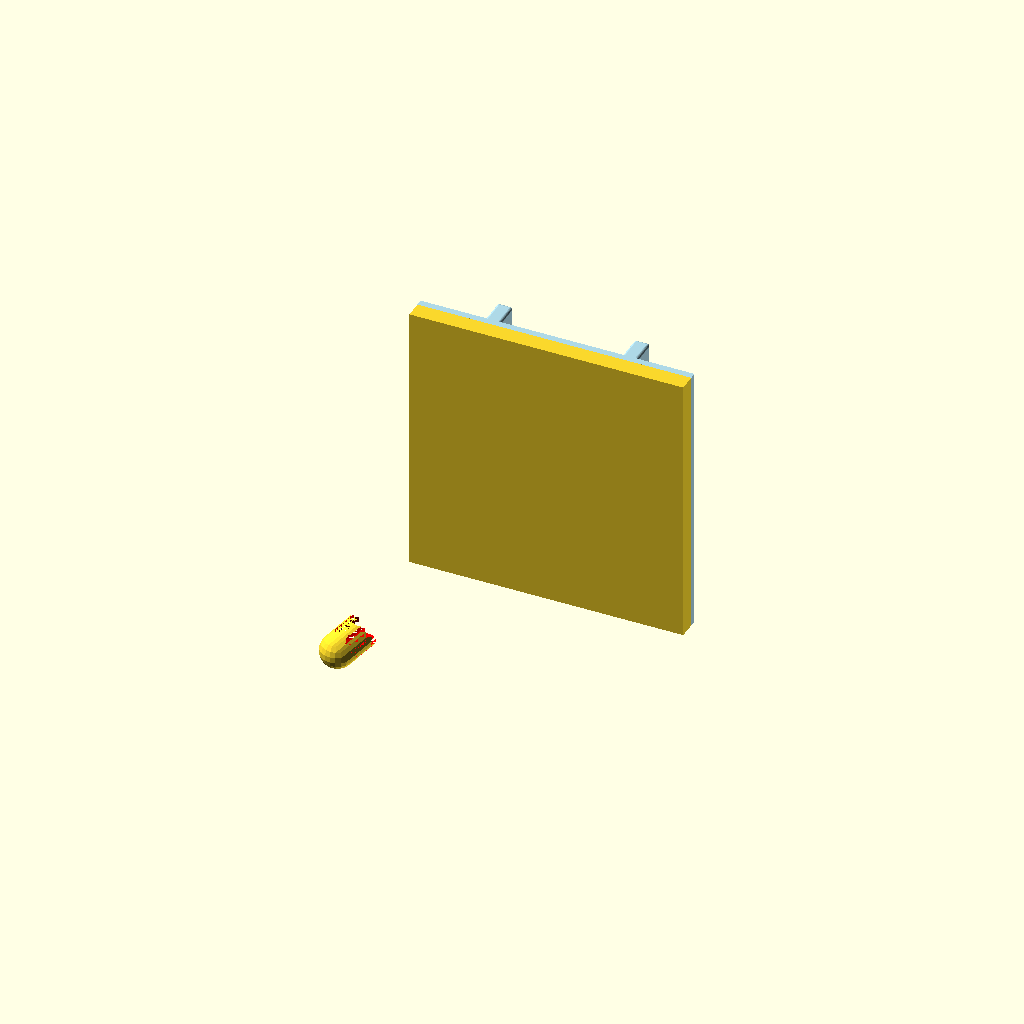
Cell 1: the model at its default parameters.
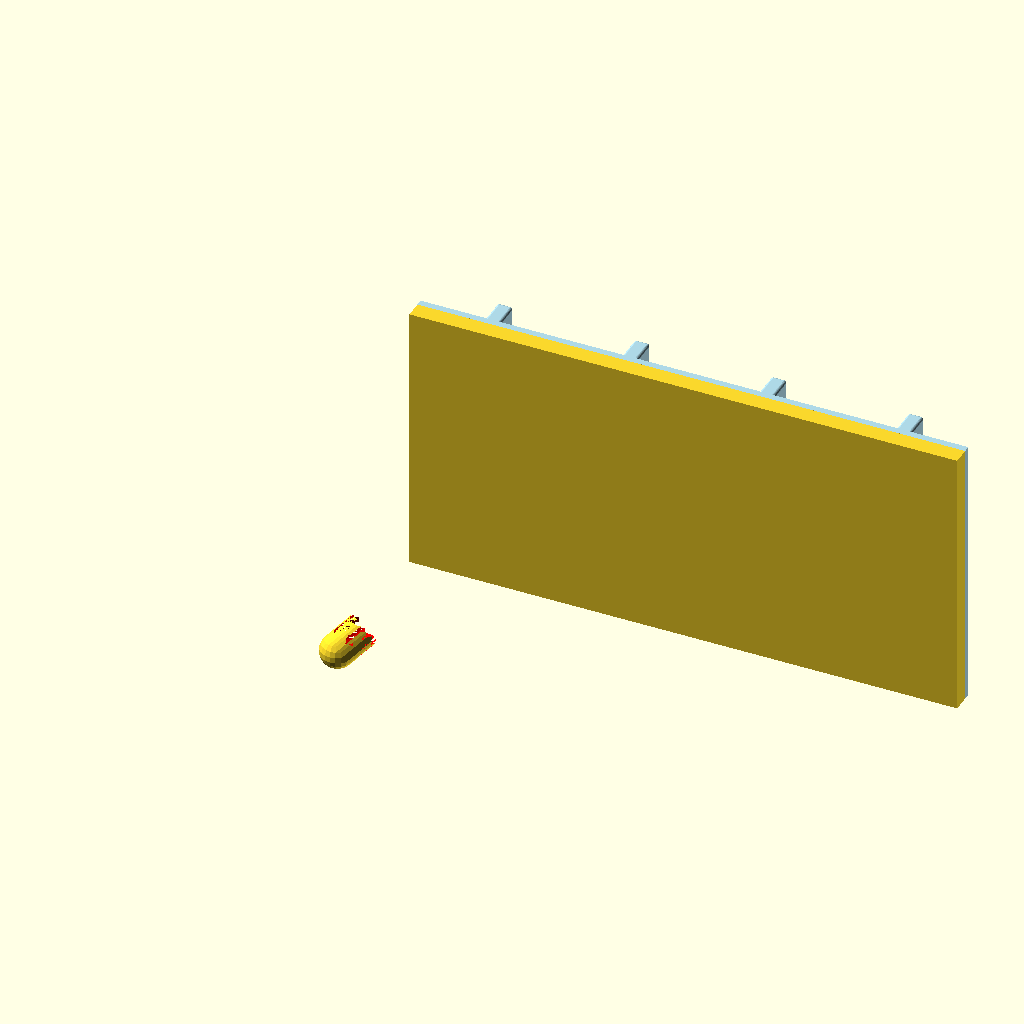
Cell 2 — _width set to 160, the other parameters unchanged.
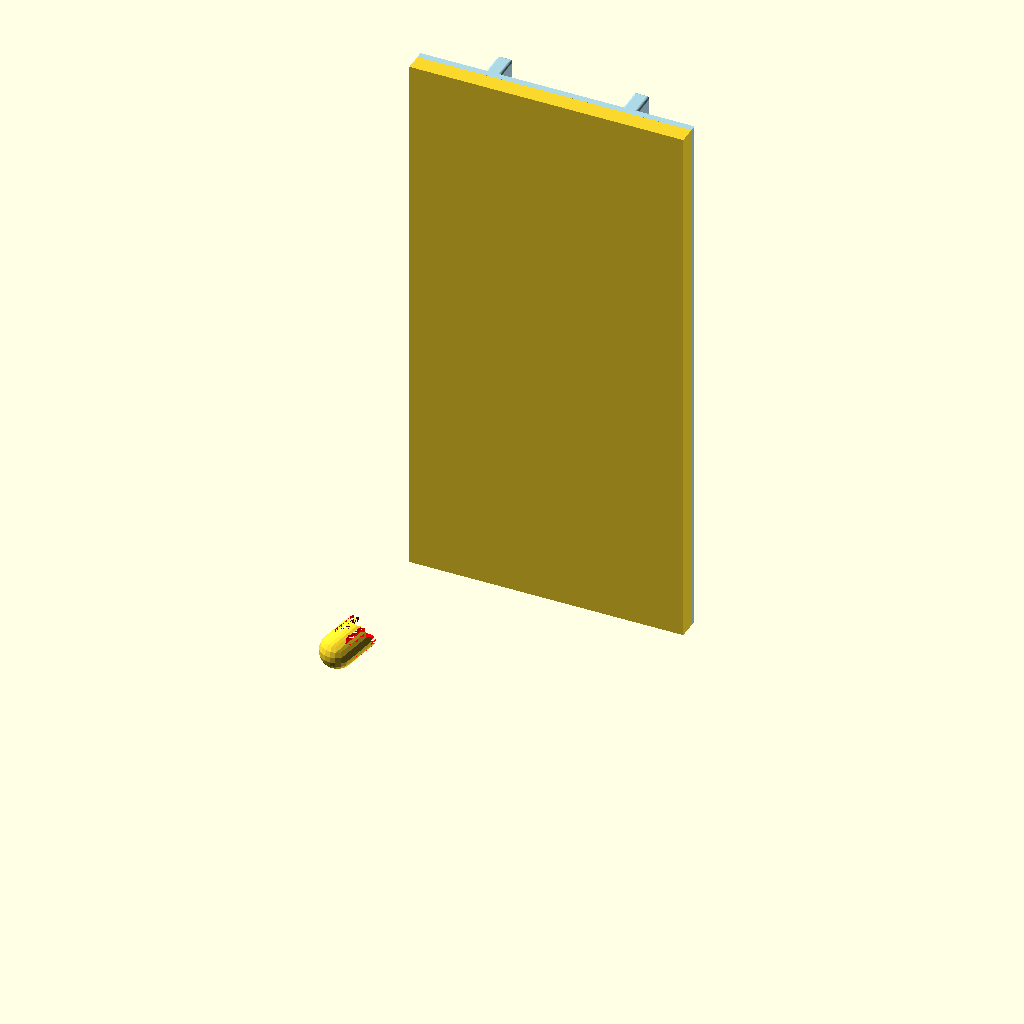
Cell 3: _height = 160 (everything else at default).
All cells are drawn from one camera (rotation 55°, 0°, 25°, orthographic, colour scheme Cornfield), so only the parameter changes between them.
The OpenSCAD source (models/keeping order/IKEA Skadis/IKEA Skadis v3 (frickeldave)/IKEA Skadis v3 Bin test_usage.scad):

$fn = 20;

_width = 80;
_depth = 50;
_height = 80;
_thickness = 2;
_type = "rc"; // c=cube, rc=rounded cube, r=rounded 

_backplate_distance = 0; // additional space between bin and backplate


use <IKEA Skadis v3 Bin.scad>

bin(_width, _depth, _height, _thickness, 5, 1, _type, _backplate_distance);
Customizer parameters (derived from the source; name, type, default, range or options):
_width: number, default 80
_depth: number, default 50
_height: number, default 80
_thickness: number, default 2
_type: string, default "rc"
_backplate_distance: number, default 0
